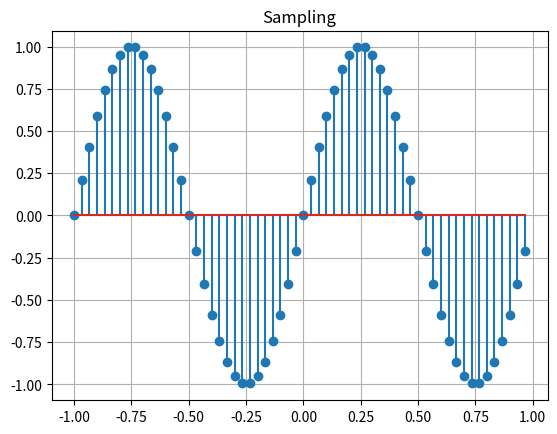

Source code (Python):
import numpy as np
import matplotlib.pyplot as plt

tmin=-1
tmax=1
frequency = 1
sampling_frequency = 30

# continus time signal
t_continus = np.linspace(tmin, tmax, 1000)
y_continus = np.sin(2 * np.pi * frequency * t_continus)

# discrete time signal
t_discrete = np.arange(tmin, tmax, 1/sampling_frequency)
y_discrete = np.sin(2 * np.pi * frequency * t_discrete)

# plt.plot(t_continus, y_continus)
plt.stem(t_discrete, y_discrete)
plt.title("Sampling")
plt.grid(True)
plt.show()
